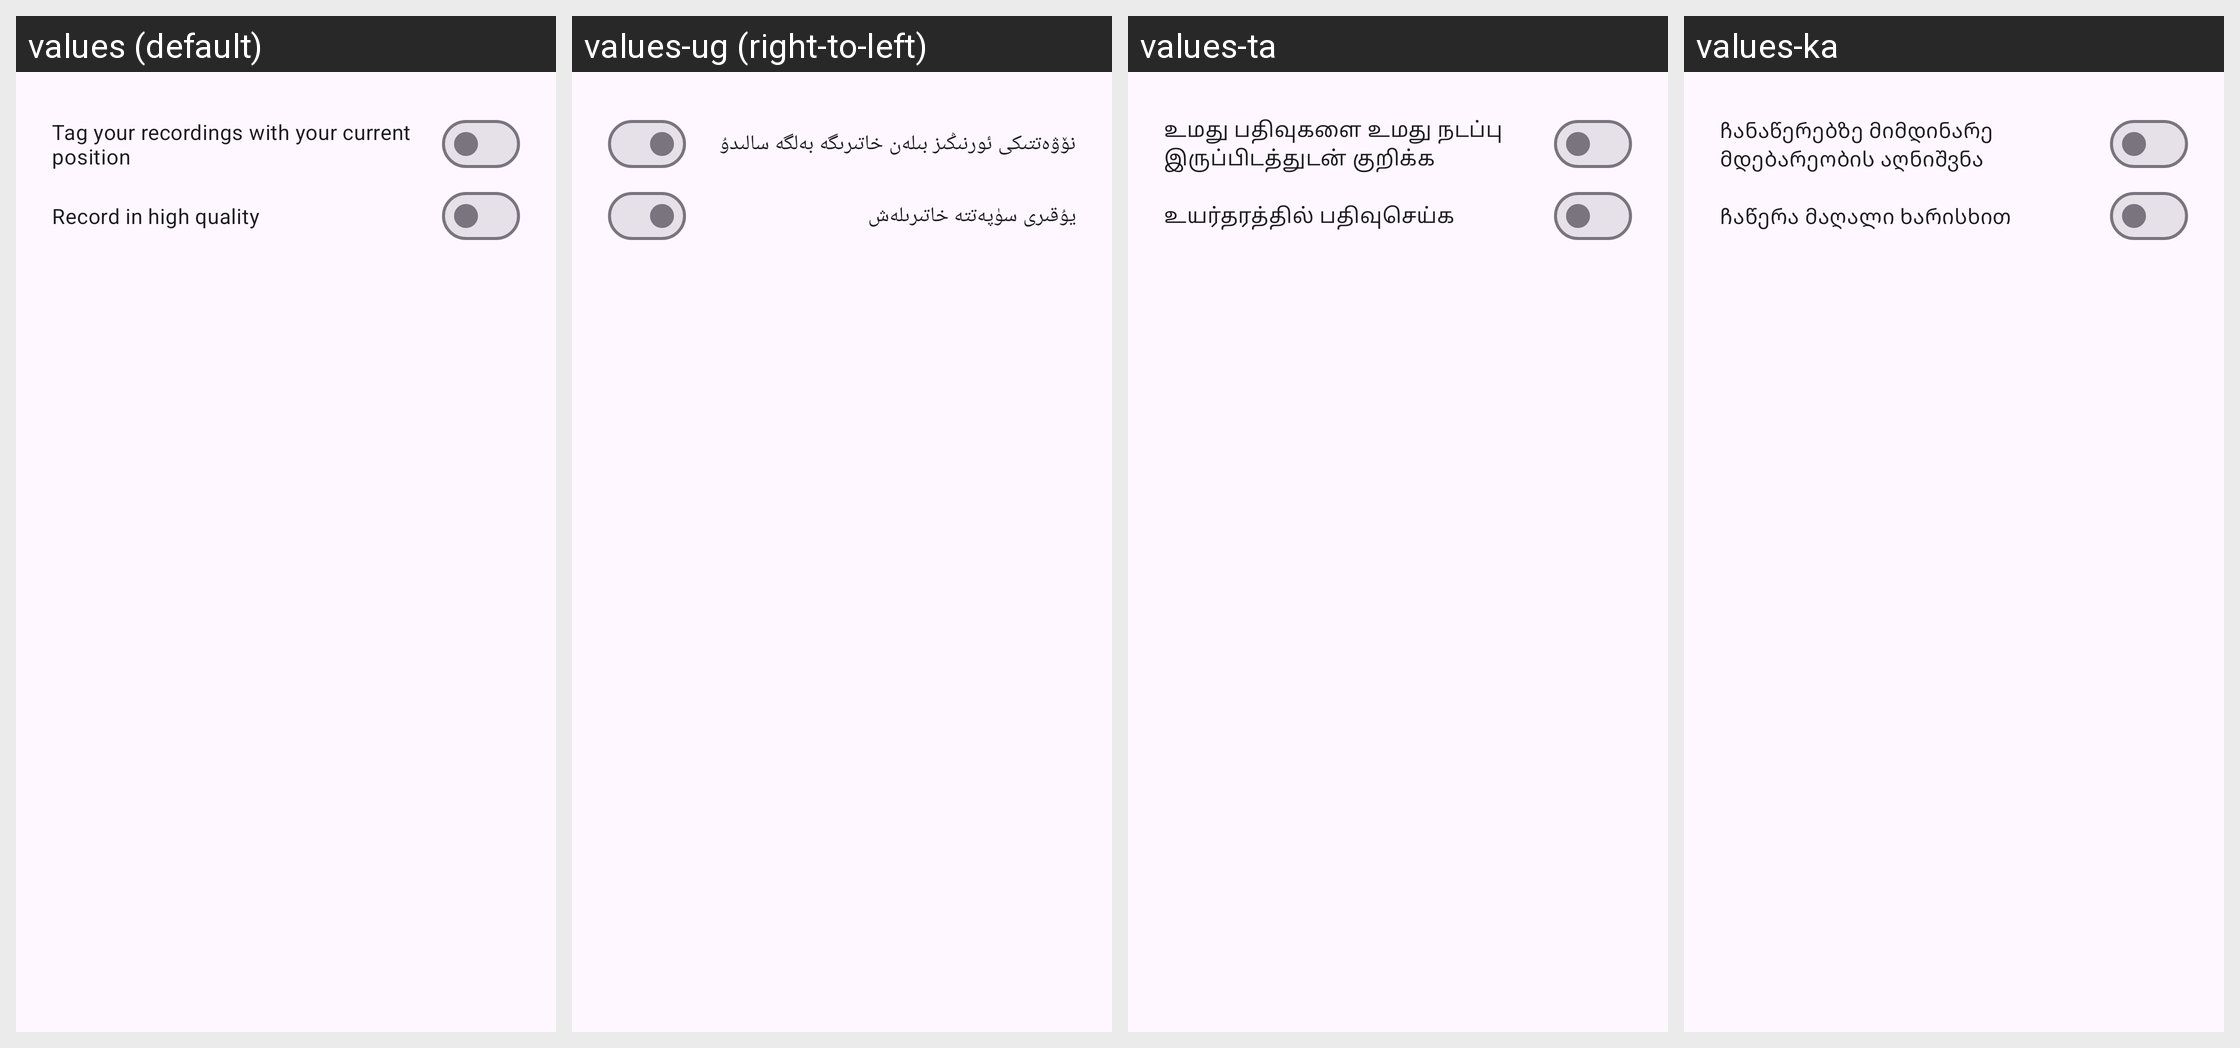

For this localized Android screen grid, give each drawn string resource with its value in every locale shown.
Android screen res/layout/dialog_content_settings.xml rendered under 4 locales, left to right: values (default), values-ug (right-to-left), values-ta, values-ka. Device: Nexus 5 (rendered at 1080×1920; each locale shown at half size, 540×960, under a caption strip naming it); theme AppTheme.
Other locales in the repository, not shown: values-af, values-ar, values-ast-rES, values-az, values-be, values-bg, values-bn, values-bs, values-ca, values-ckb, values-cs, values-cy, values-da, values-de, values-el, values-en-rAU, values-en-rCA, values-es, values-es-rUS, values-et, values-eu, values-fa, values-fi, values-fr, values-fur-rIT, values-fy-rNL, values-ga-rIE, values-gd, values-gl, values-hr, values-hu, values-in, values-is, values-it, values-iw, values-ja, values-kab-rDZ, values-kn, values-ko, values-ku, values-nb, values-nl, values-nn-rNO, values-pl, values-pt-rBR, values-pt-rPT, values-ro, values-ru, values-sc-rIT, values-sk, values-sl, values-sq, values-sr, values-sv, values-th, values-tr, values-uk, values-vi, values-zh-rCN, values-zh-rTW.
Strings drawn on this screen, with the default value and each locale's value (text and hints the layout hard-codes, and strings that could not be matched under every locale, appear in the picture but are not listed):

settings_location_message
  values: Tag your recordings with your current position
  values-ug: نۆۋەتتىكى ئورنىڭىز بىلەن خاتىرىگە بەلگە سالىدۇ
  values-ta: உமது பதிவுகளை உமது நடப்பு இருப்பிடத்துடன் குறிக்க
  values-ka: ჩანაწერებზე მიმდინარე მდებარეობის აღნიშვნა

settings_quality_high
  values: Record in high quality
  values-ug: يۇقىرى سۈپەتتە خاتىرىلەش
  values-ta: உயர்தரத்தில் பதிவுசெய்க
  values-ka: ჩაწერა მაღალი ხარისხით
